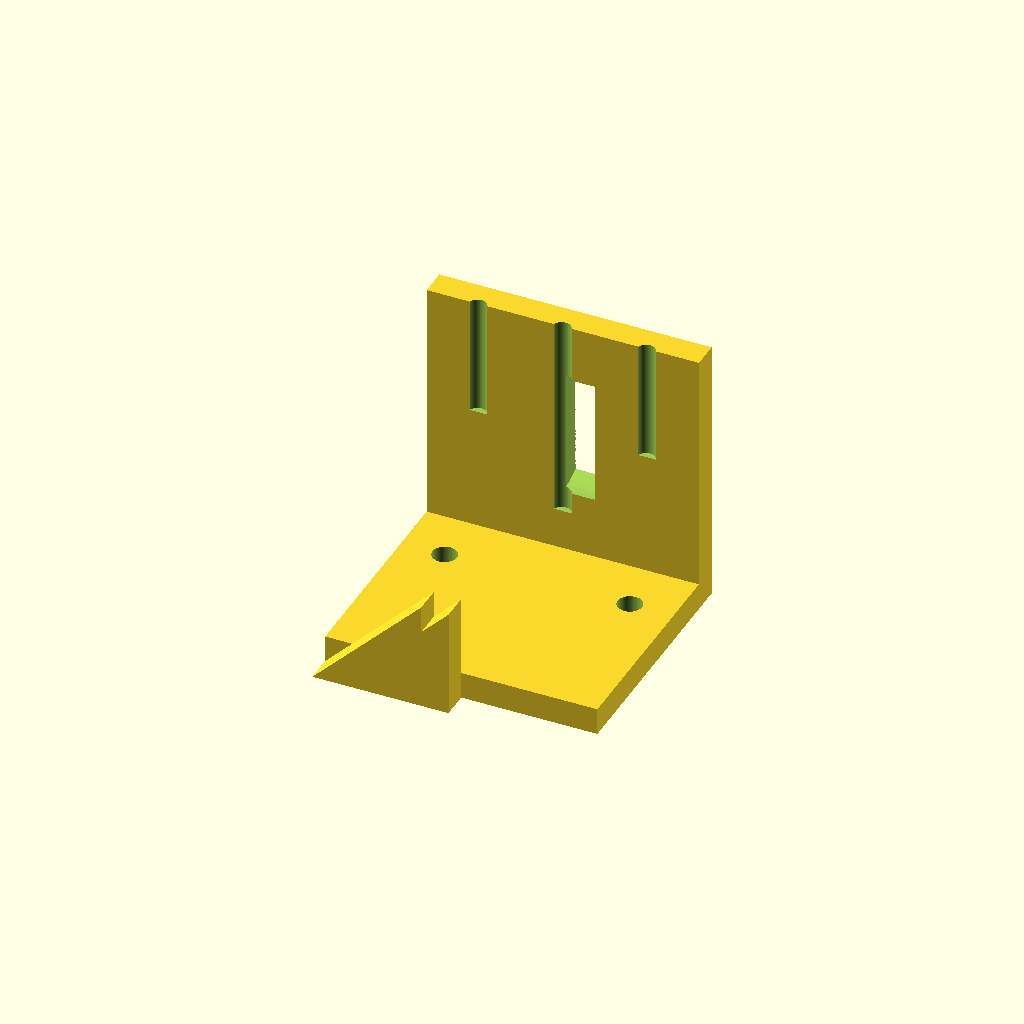
Cell 1: the model at its default parameters.
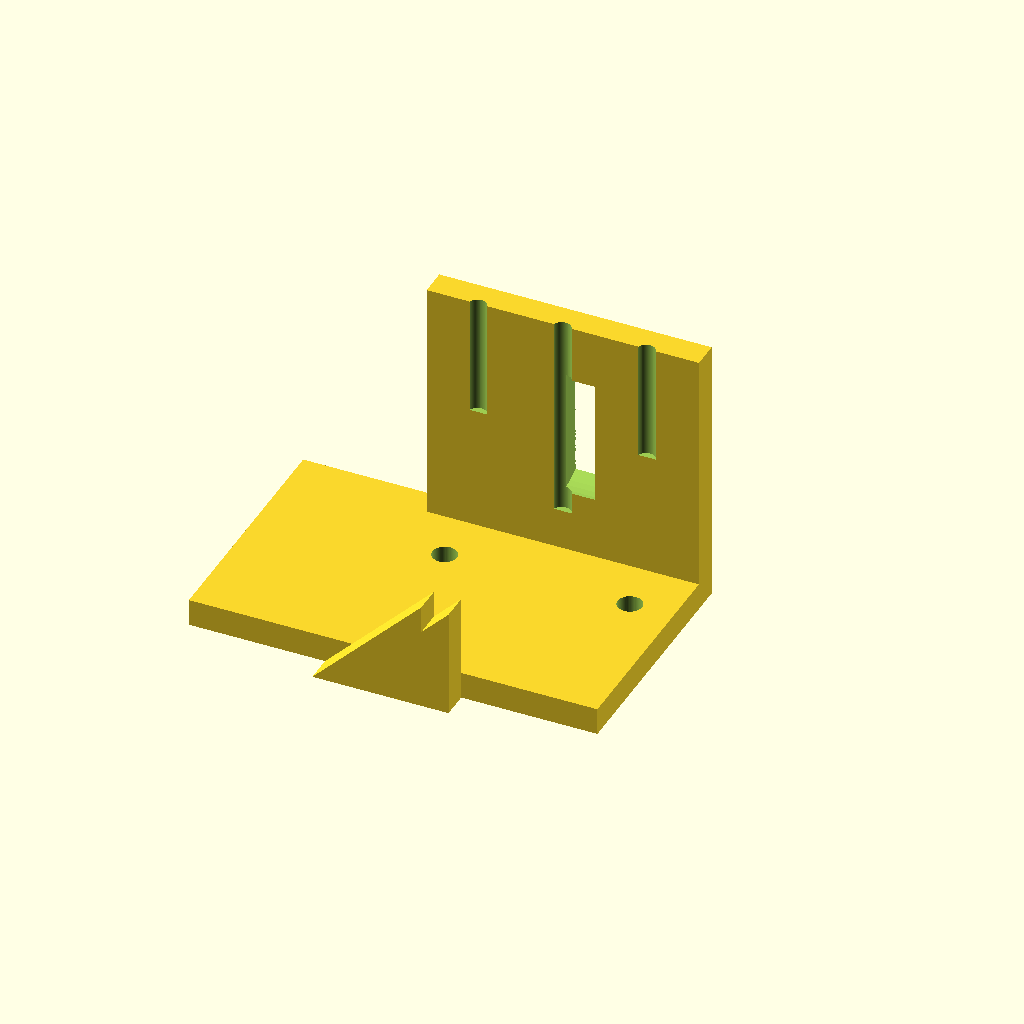
Cell 2 — base_x0 set to -50, the other parameters unchanged.
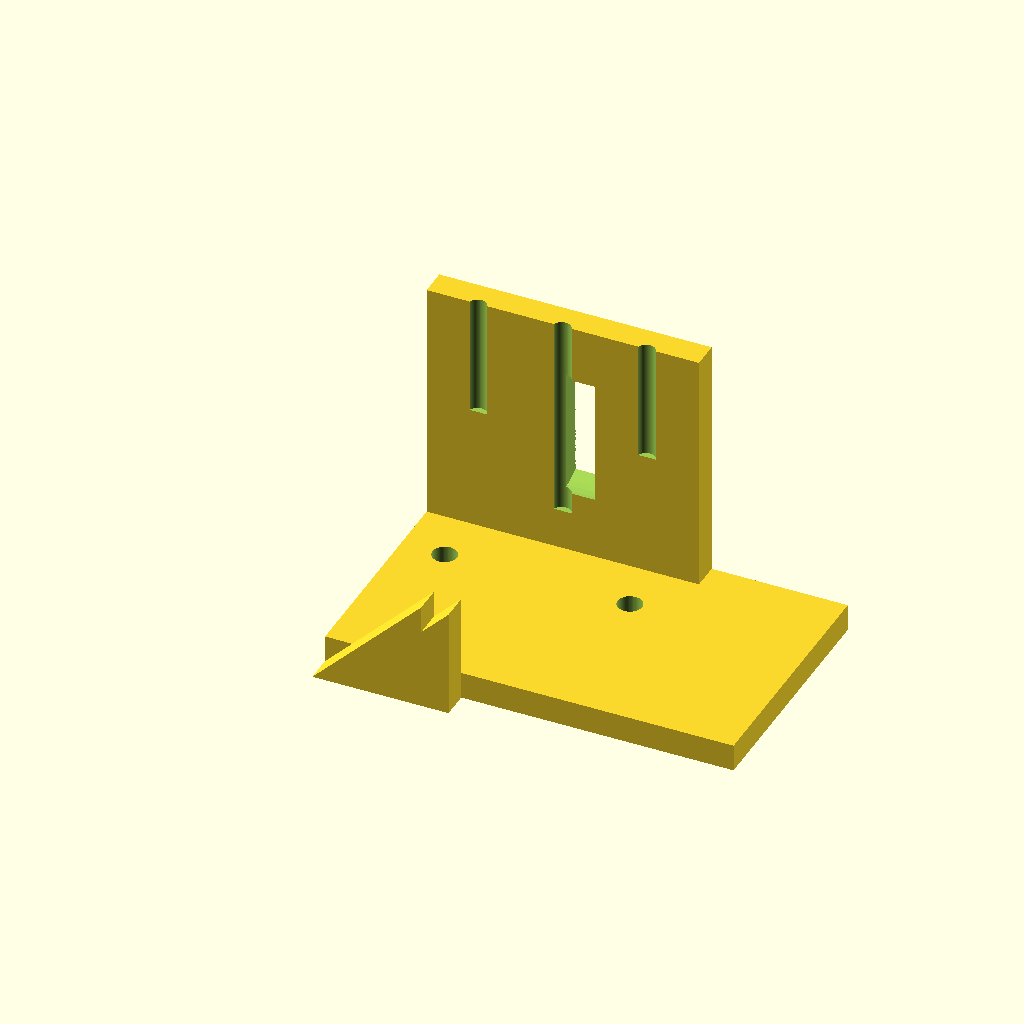
Cell 3: base_x1 = 50 (everything else at default).
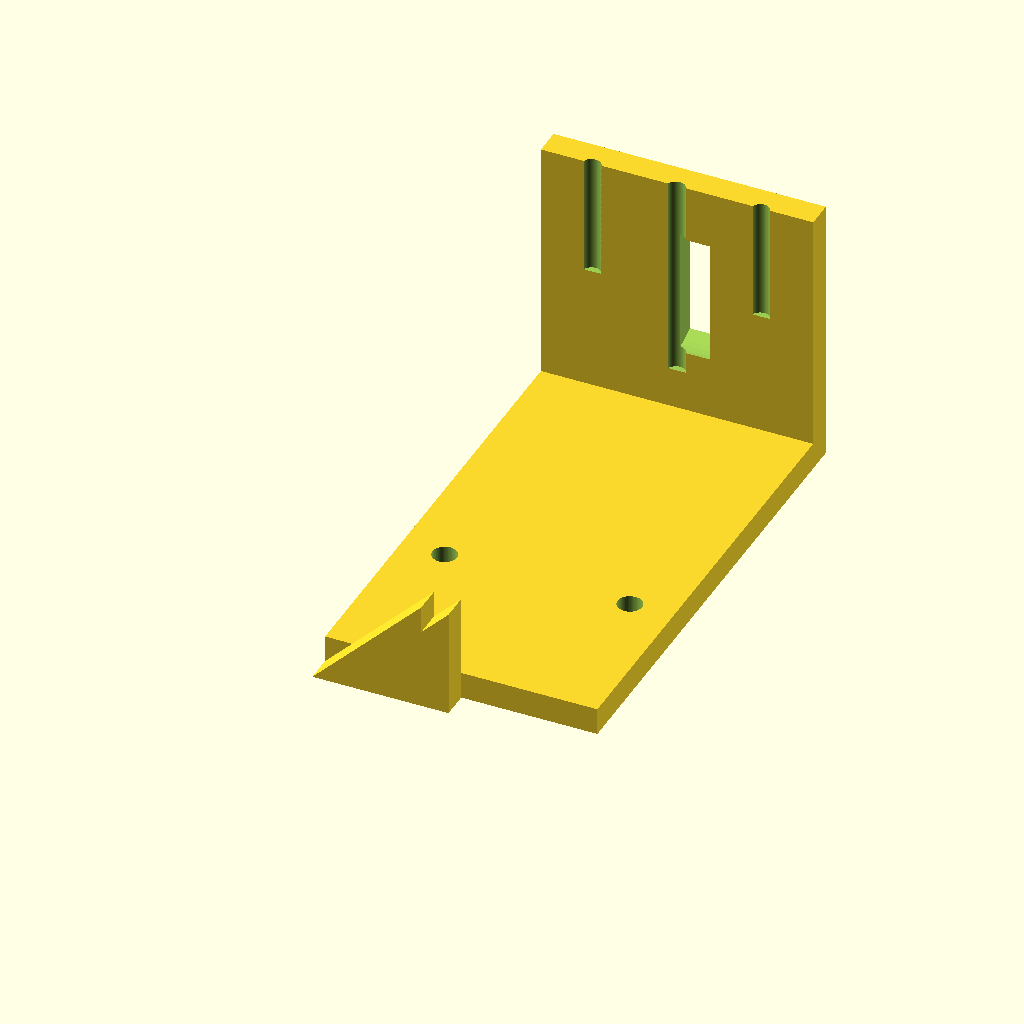
Cell 4: the same model with base_y1 = 90.
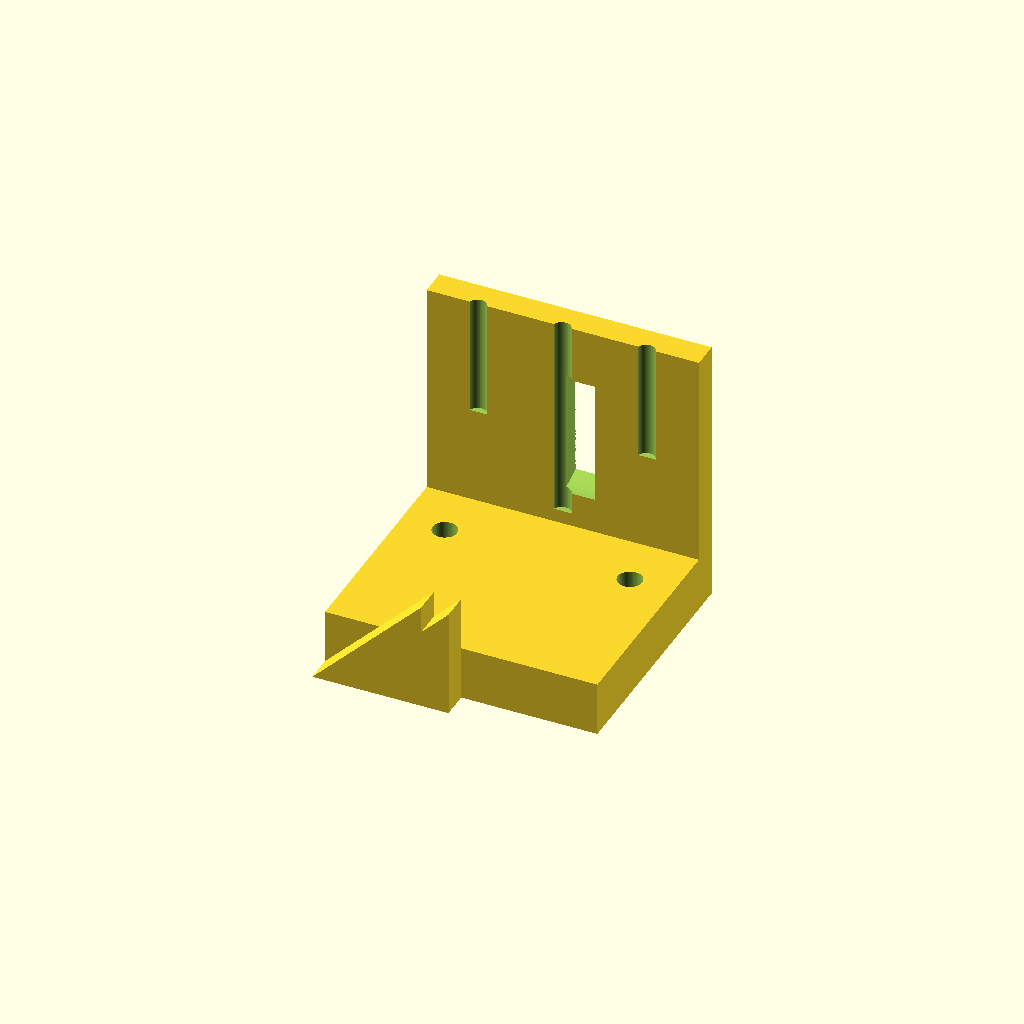
Cell 5 — base_z set to 10, the other parameters unchanged.
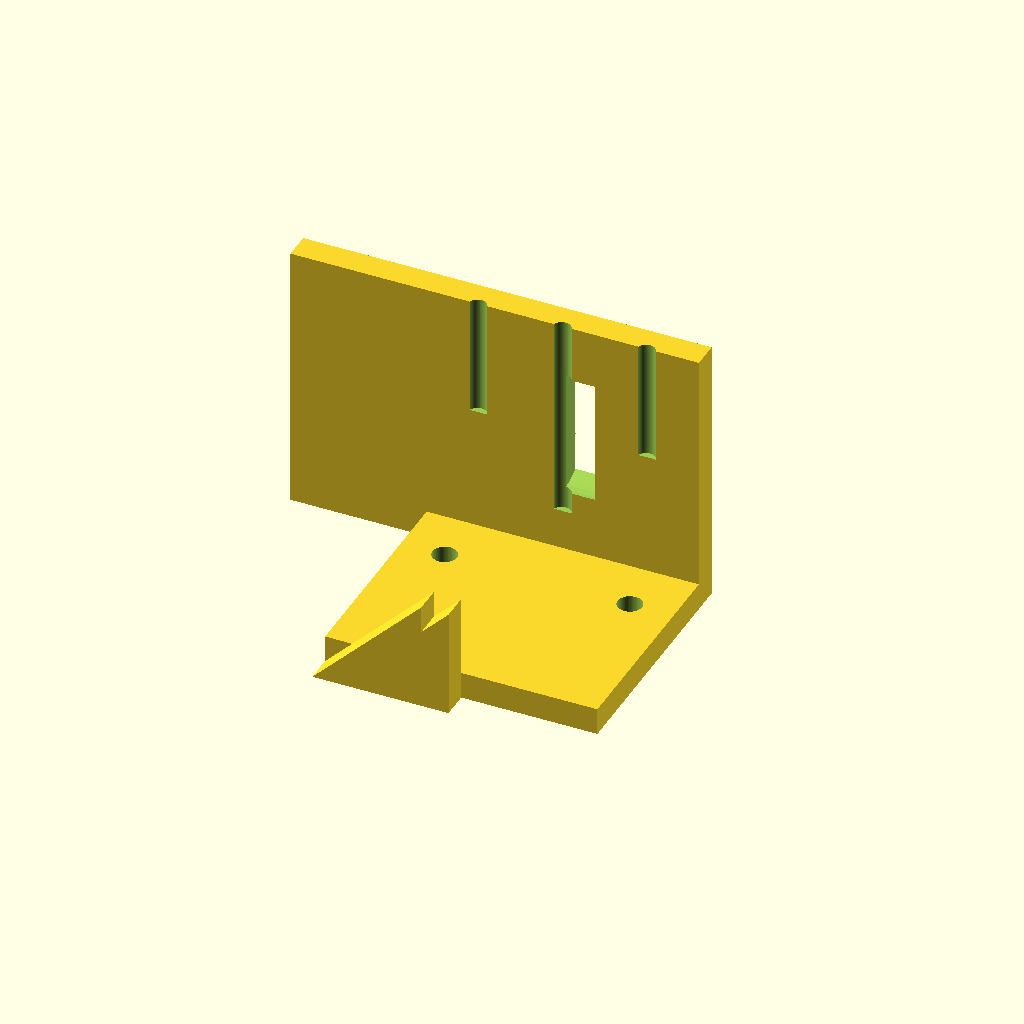
Cell 6: motor_x0 = -50 (everything else at default).
One fixed orthographic camera (rotation 55°, 0°, 25°; colour scheme Cornfield) for every cell.
The OpenSCAD source (bench/results/gpu-v9s1-h0-g13/code/scadcoder-v9s1/nema17_motor_bracket_s1_a2.scad):
// L-shaped mounting bracket for NEMA 17 stepper motor
// Print orientation: base plate on bed (z = 0), motor plate builds upward (+Z)

$fn = 64;

// ---------------- Dimensions (mm) ----------------
base_x0      = -25;   // base plate X start
base_x1      = 25;    // base plate X end
base_y0      = 0;     // base plate Y start
base_y1      = 45;    // base plate Y end
base_z       = 5;     // base plate Z thickness

motor_x0     = -25;   // motor plate X start
motor_x1     = 25;    // motor plate X end
motor_y      = 5;     // motor plate Y thickness (sits on base back edge)
motor_z      = 50;    // motor plate Z height

hole_m4_x    = -17;   // M4 holes X position (+/-)
hole_m4_y    = 30;    // M4 holes Y position
hole_m4_r    = 2.25;  // M4 hole radius

boss_d       = 23;    // motor centring boss hole diameter
boss_x       = 0;     // boss hole X centre
boss_z       = 28;    // boss hole Z centre

screw_d      = 3.4;   // M3 screw hole diameter
screw_n      = 4;     // screw holes count
screw_p      = 31;    // square pattern side length

gusset_t     = 5;     // gusset thickness (X)
gusset_w     = 20;    // gusset leg along Y
gusset_h     = 20;    // gusset leg along Z
gusset_x0    = -25;   // gusset X start (left and right edges)
gusset_x1    = -20;   // gusset X end (left side)

eps          = 0.5;   // cutter overshoot

// ---------------- Model ----------------
union() {
    // Base plate with M4 through-holes
    difference() {
        translate([base_x0, base_y0, 0])
            cube([base_x1 - base_x0, base_y1 - base_y0, base_z]);
        for (sx = [-1, 1])
            translate([sx * hole_m4_x, hole_m4_y, -eps])
                cylinder(r = hole_m4_r, h = base_z + 2 * eps);
    }

    // Motor plate standing on the back edge of the base
    difference() {
        translate([motor_x0, base_y1 - motor_y, 0])
            cube([motor_x1 - motor_x0, motor_y, motor_z]);
        // Boss hole (along Y), centred at x = 0, z = 28
        translate([boss_x, base_y1 - motor_y - eps, boss_z])
            rotate([0, 90, 0])
                cylinder(d = boss_d, h = motor_y + 2 * eps);
        // Four M3 screw holes on a 31 mm square pattern
        for (a = [0, 90, 180, 270])
            translate([boss_x + screw_p / 2 * cos(a),
                       base_y1 - motor_y - eps,
                       boss_z + screw_p / 2 * sin(a)])
                cylinder(d = screw_d, h = motor_z + 2 * eps);
    }

    // Triangular gussets, flush with left and right edges
    // Right-angle corner at y = 5, z = 5; extruded along X
    for (gx = [gusset_x0, gusset_x1]) {
        translate([gx, 0, 0])
            rotate([90, 0, 0])
                linear_extrude(height = gusset_t)
                    polygon(points = [
                        [0, 0],
                        [gusset_w, 0],
                        [gusset_w, gusset_h]
                    ]);
    }
}
Parameter table extracted from the source (name, type, default, range or options):
base_x0: number, default -25
base_x1: number, default 25
base_y0: number, default 0
base_y1: number, default 45
base_z: number, default 5
motor_x0: number, default -25
motor_x1: number, default 25
motor_y: number, default 5
motor_z: number, default 50
hole_m4_x: number, default -17
hole_m4_y: number, default 30
hole_m4_r: number, default 2.25
boss_d: number, default 23
boss_x: number, default 0
boss_z: number, default 28
screw_d: number, default 3.4
screw_n: number, default 4
screw_p: number, default 31
gusset_t: number, default 5
gusset_w: number, default 20
gusset_h: number, default 20
gusset_x0: number, default -25
gusset_x1: number, default -20
eps: number, default 0.5
